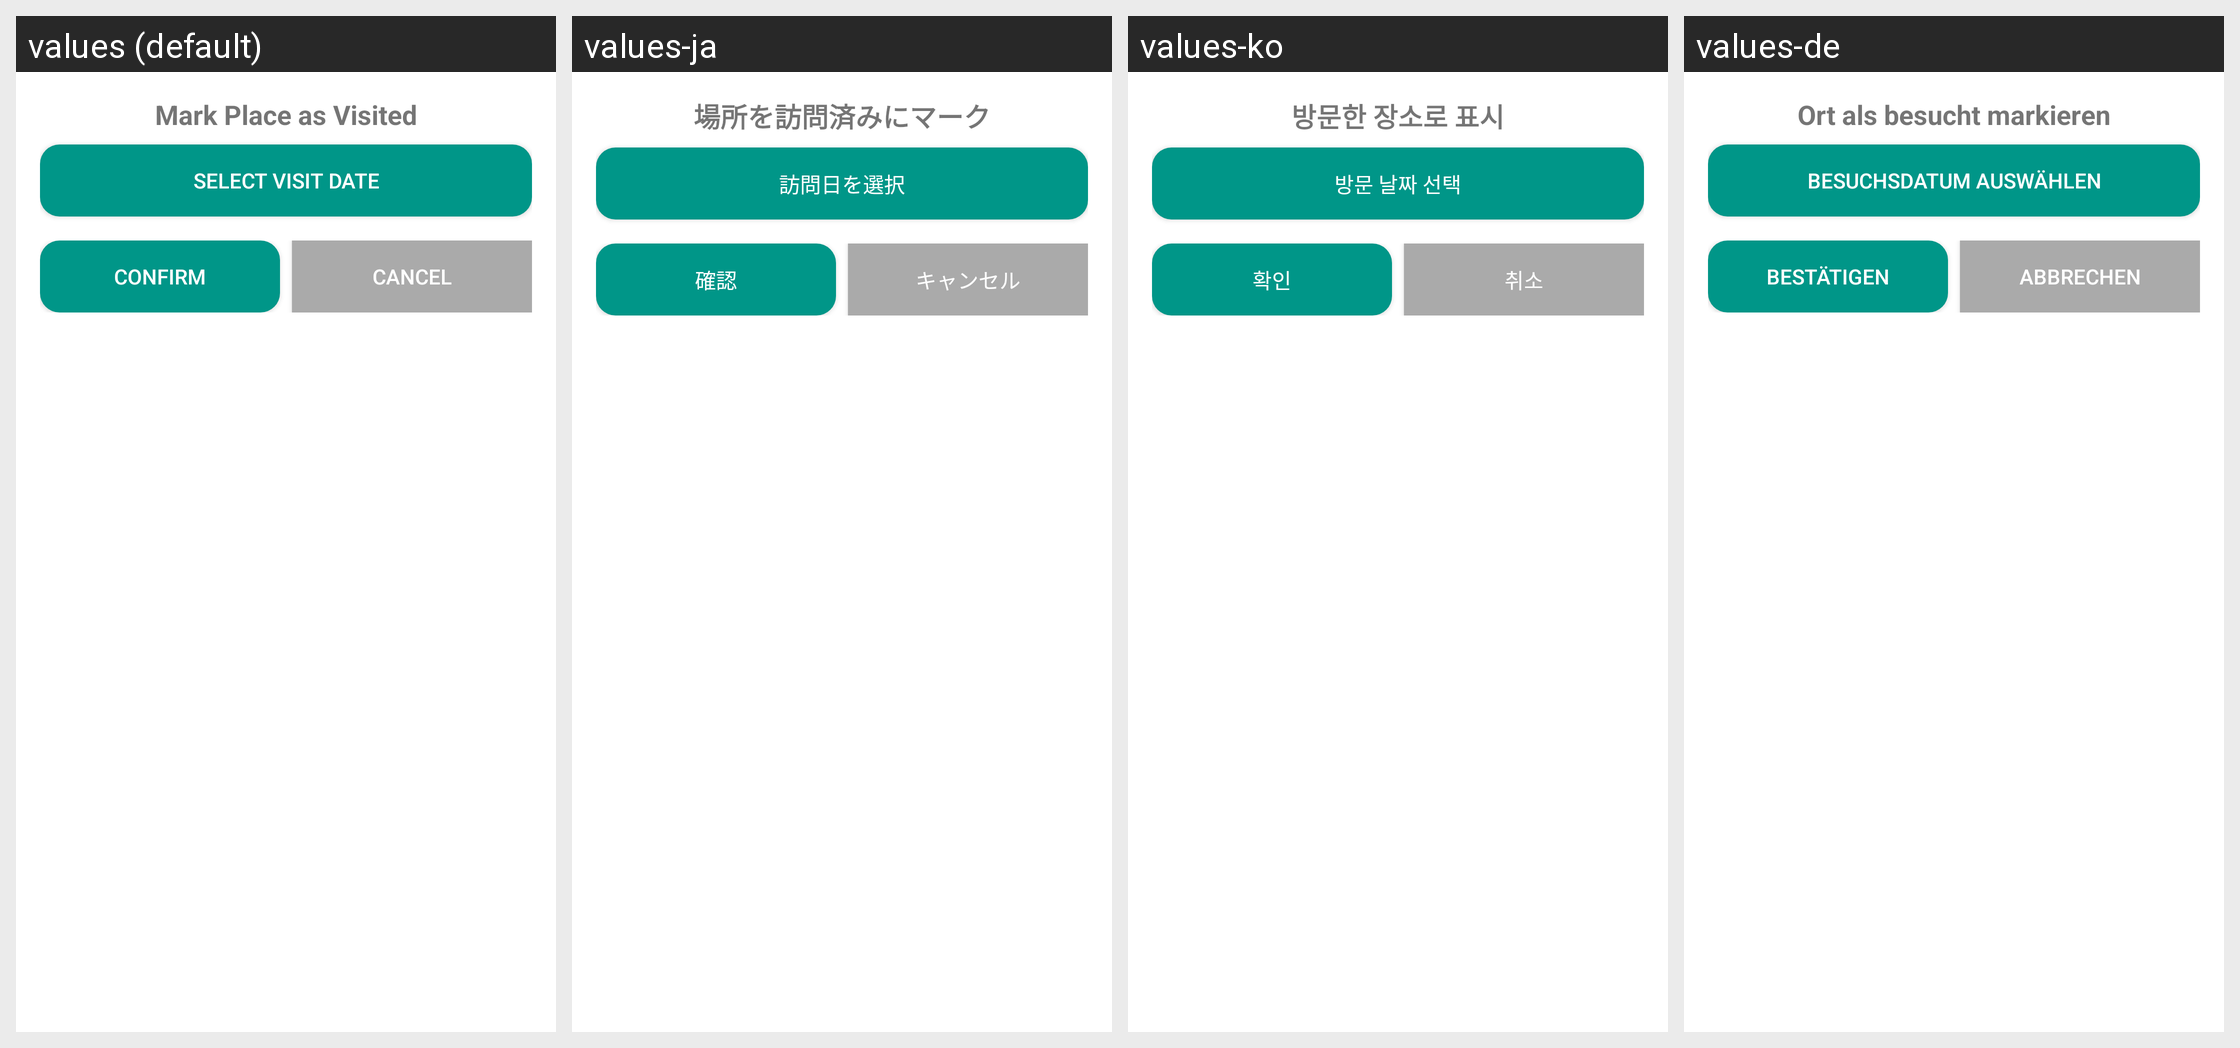

Here is an Android app screen in its default locale and in the app's own translations. Write out the translated-string differences for the strings that appear on this screen.
Android screen res/layout/dialog_visited_place.xml rendered under 4 locales, left to right: values (default), values-ja, values-ko, values-de. Device: Nexus 5 (rendered at 1080×1920; each locale shown at half size, 540×960, under a caption strip naming it); theme Theme.TDexv01.
Other locales in the repository, not shown: values-es, values-fr, values-hi, values-kn, values-ml, values-mr, values-ms, values-ta, values-te.
Strings drawn on this screen, with the default value and each locale's value (text and hints the layout hard-codes, and strings that could not be matched under every locale, appear in the picture but are not listed):

mark_place_as_visited
  values: Mark Place as Visited
  values-ja: 場所を訪問済みにマーク
  values-ko: 방문한 장소로 표시
  values-de: Ort als besucht markieren

select_visit_date
  values: Select Visit Date
  values-ja: 訪問日を選択
  values-ko: 방문 날짜 선택
  values-de: Besuchsdatum auswählen

confirm
  values: Confirm
  values-ja: 確認
  values-ko: 확인
  values-de: Bestätigen

cancel
  values: Cancel
  values-ja: キャンセル
  values-ko: 취소
  values-de: Abbrechen
